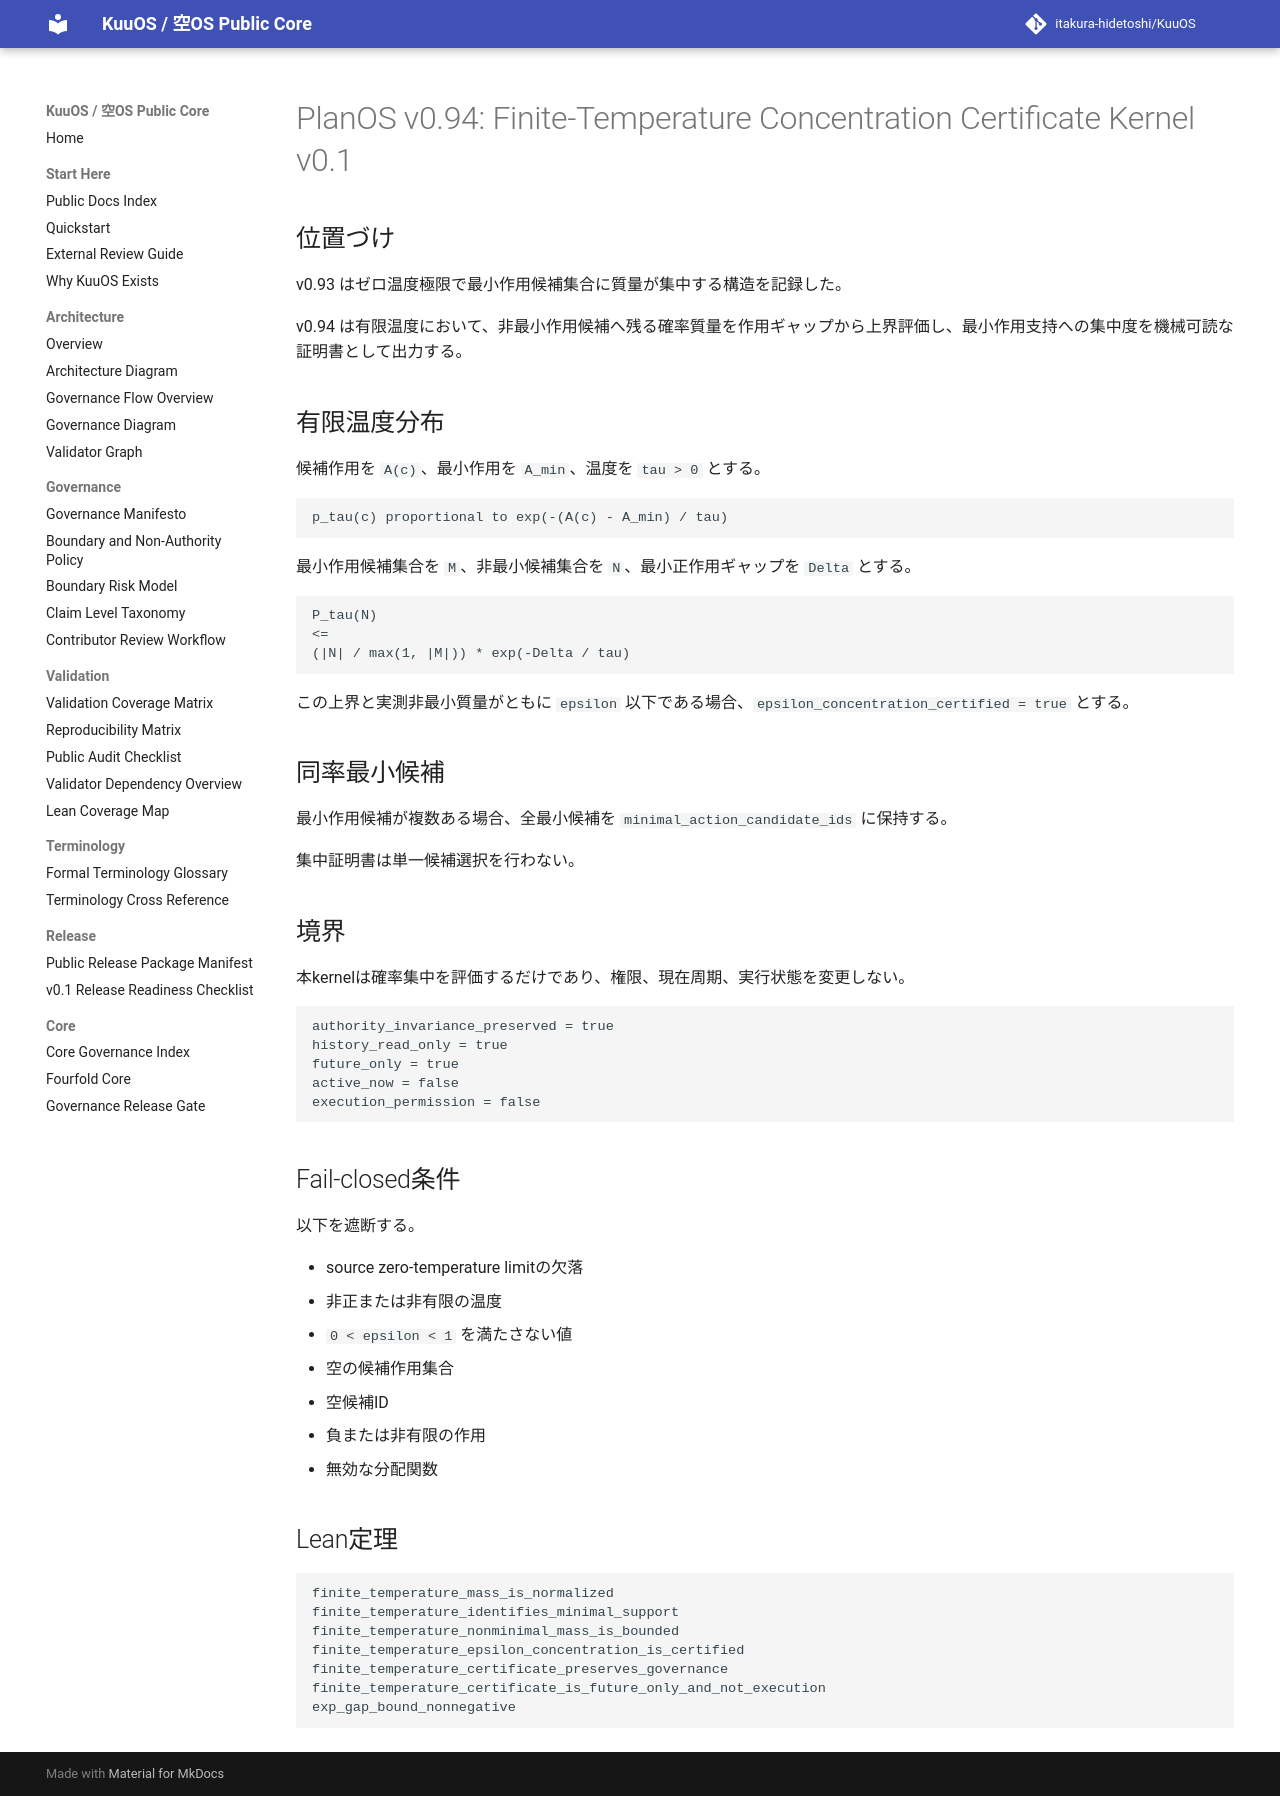

repository: itakura-hidetoshi/KuuOS · page: planos_finite_temperature_concentration_certificate_kernel_v0_1/index.html · generator: mkdocs

# PlanOS v0.94: Finite-Temperature Concentration Certificate Kernel v0.1

## 位置づけ

v0.93 はゼロ温度極限で最小作用候補集合に質量が集中する構造を記録した。

v0.94 は有限温度において、非最小作用候補へ残る確率質量を作用ギャップから上界評価し、最小作用支持への集中度を機械可読な証明書として出力する。

## 有限温度分布

候補作用を `A(c)`、最小作用を `A_min`、温度を `tau > 0` とする。

```text
p_tau(c) proportional to exp(-(A(c) - A_min) / tau)
```

最小作用候補集合を `M`、非最小候補集合を `N`、最小正作用ギャップを `Delta` とする。

```text
P_tau(N)
<=
(|N| / max(1, |M|)) * exp(-Delta / tau)
```

この上界と実測非最小質量がともに `epsilon` 以下である場合、`epsilon_concentration_certified = true` とする。

## 同率最小候補

最小作用候補が複数ある場合、全最小候補を `minimal_action_candidate_ids` に保持する。

集中証明書は単一候補選択を行わない。

## 境界

本kernelは確率集中を評価するだけであり、権限、現在周期、実行状態を変更しない。

```text
authority_invariance_preserved = true
history_read_only = true
future_only = true
active_now = false
execution_permission = false
```

## Fail-closed条件

以下を遮断する。

- source zero-temperature limitの欠落
- 非正または非有限の温度
- `0 < epsilon < 1` を満たさない値
- 空の候補作用集合
- 空候補ID
- 負または非有限の作用
- 無効な分配関数

## Lean定理

```text
finite_temperature_mass_is_normalized
finite_temperature_identifies_minimal_support
finite_temperature_nonminimal_mass_is_bounded
finite_temperature_epsilon_concentration_is_certified
finite_temperature_certificate_preserves_governance
finite_temperature_certificate_is_future_only_and_not_execution
exp_gap_bound_nonnegative
```
